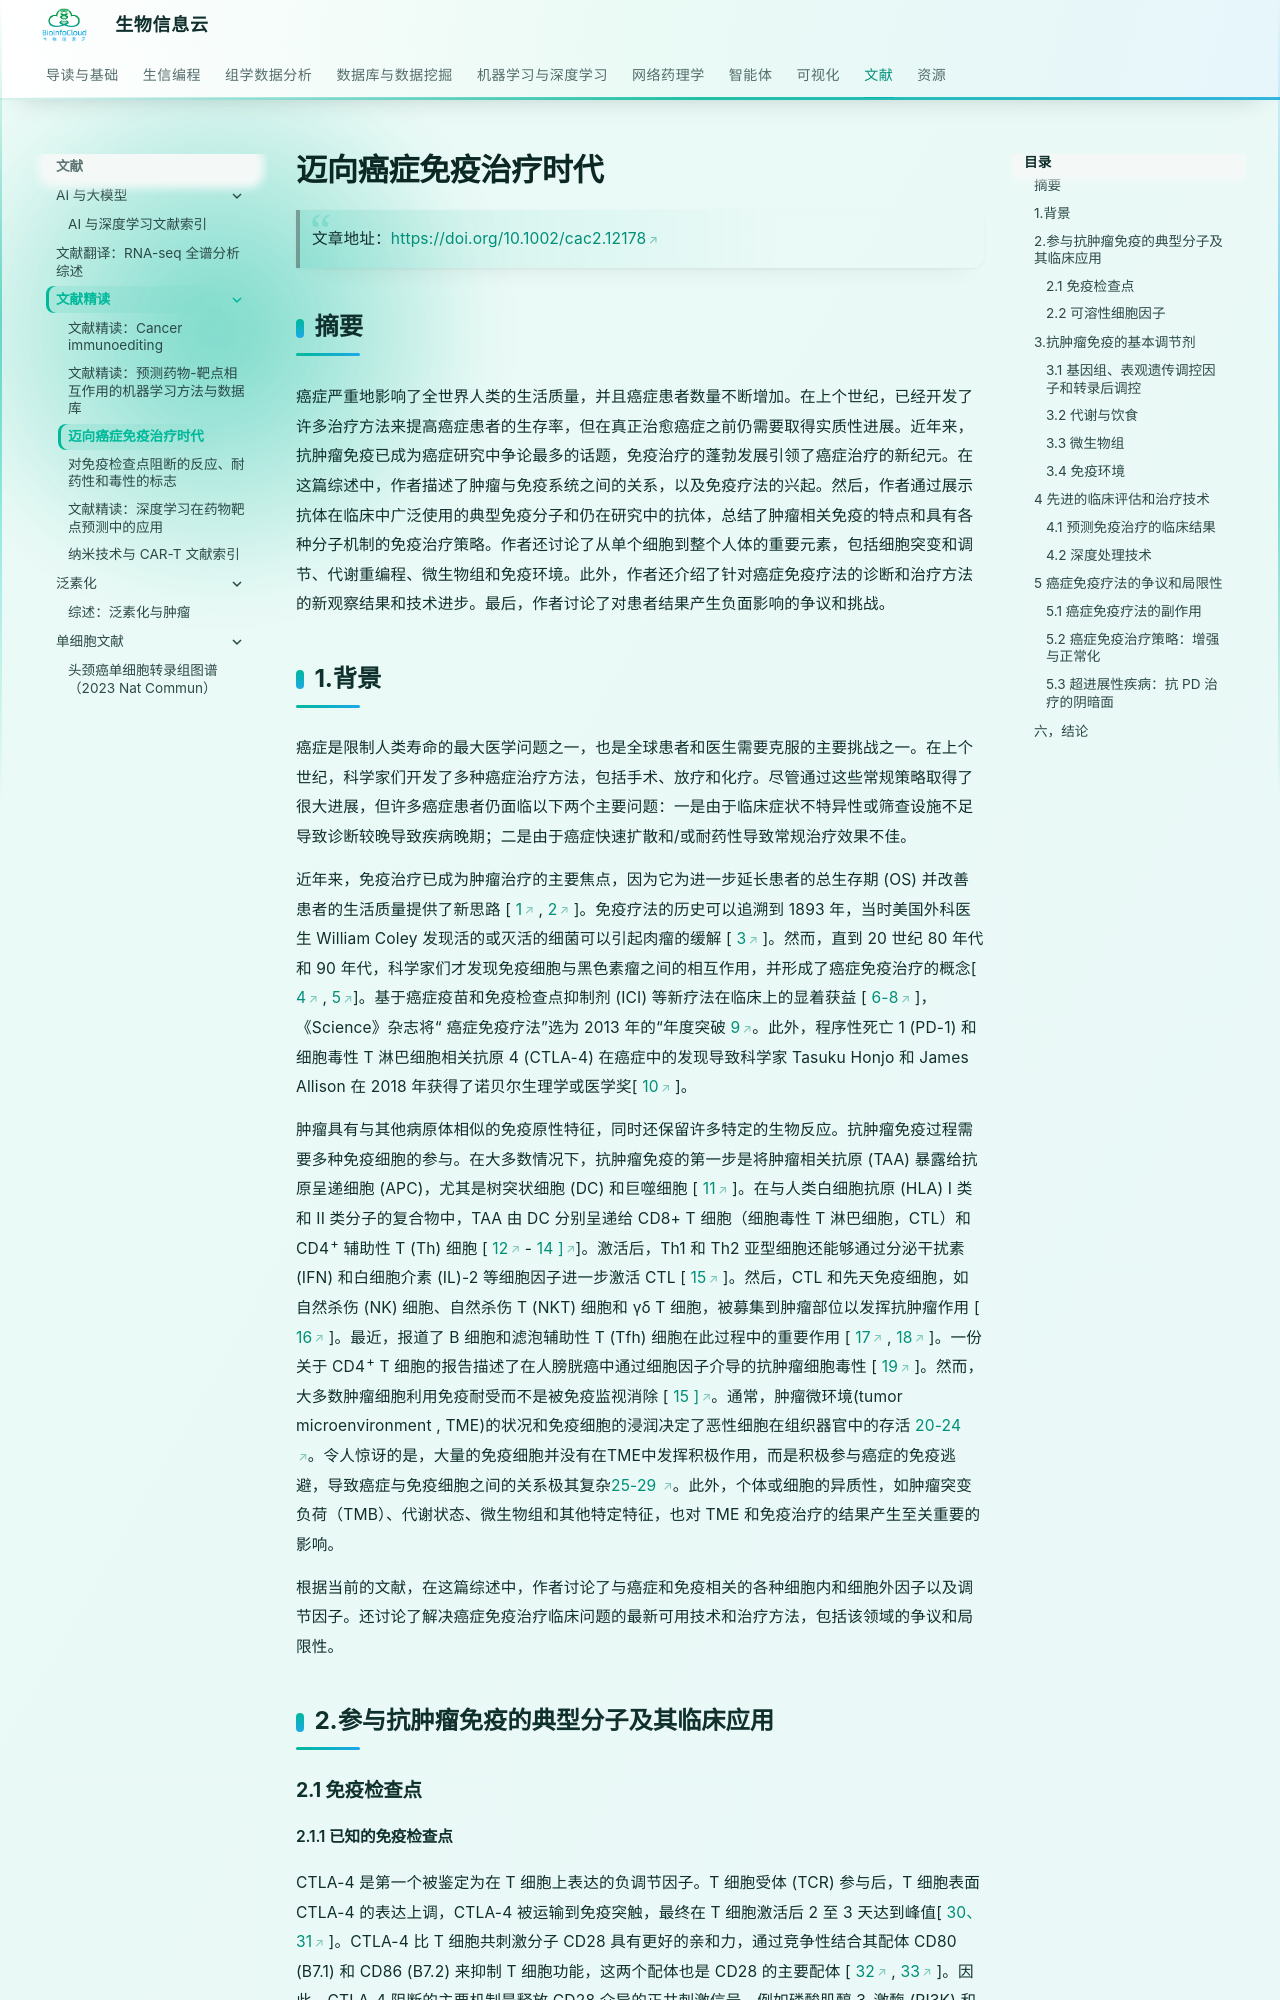

repository: BioInfoCloud/note · page: Literature/Review/003_2021_immunotherapy/index.html · generator: mkdocs


# 迈向癌症免疫治疗时代

> 文章地址：[https://doi.org/10.1002/cac2.12178]( https://doi.org/10.1002/cac2.12178)
>
>

## 摘要

癌症严重地影响了全世界人类的生活质量，并且癌症患者数量不断增加。在上个世纪，已经开发了许多治疗方法来提高癌症患者的生存率，但在真正治愈癌症之前仍需要取得实质性进展。近年来，抗肿瘤免疫已成为癌症研究中争论最多的话题，免疫治疗的蓬勃发展引领了癌症治疗的新纪元。在这篇综述中，作者描述了肿瘤与免疫系统之间的关系，以及免疫疗法的兴起。然后，作者通过展示抗体在临床中广泛使用的典型免疫分子和仍在研究中的抗体，总结了肿瘤相关免疫的特点和具有各种分子机制的免疫治疗策略。作者还讨论了从单个细胞到整个人体的重要元素，包括细胞突变和调节、代谢重编程、微生物组和免疫环境。此外，作者还介绍了针对癌症免疫疗法的诊断和治疗方法的新观察结果和技术进步。最后，作者讨论了对患者结果产生负面影响的争议和挑战。

## 1.背景

癌症是限制人类寿命的最大医学问题之一，也是全球患者和医生需要克服的主要挑战之一。在上个世纪，科学家们开发了多种癌症治疗方法，包括手术、放疗和化疗。尽管通过这些常规策略取得了很大进展，但许多癌症患者仍面临以下两个主要问题：一是由于临床症状不特异性或筛查设施不足导致诊断较晚导致疾病晚期；二是由于癌症快速扩散和/或耐药性导致常规治疗效果不佳。

近年来，免疫治疗已成为肿瘤治疗的主要焦点，因为它为进一步延长患者的总生存期 (OS) 并改善患者的生活质量提供了新思路 [ [1](https://onlinelibrary.wiley.com/doi/full/10.1002/cac2.12178#cac212178-bib-0001) , [2](https://onlinelibrary.wiley.com/doi/full/10.1002/cac2.12178#cac212178-bib-0002) ]。免疫疗法的历史可以追溯到 1893 年，当时美国外科医生 William Coley 发现活的或灭活的细菌可以引起肉瘤的缓解 [ [3](https://onlinelibrary.wiley.com/doi/full/10.1002/cac2.12178#cac212178-bib-0003) ]。然而，直到 20 世纪 80 年代和 90 年代，科学家们才发现免疫细胞与黑色素瘤之间的相互作用，并形成了癌症免疫治疗的概念[ [4](https://onlinelibrary.wiley.com/doi/full/10.1002/cac2.12178#cac212178-bib-0004) , [5](https://onlinelibrary.wiley.com/doi/full/10.1002/cac2.12178#cac212178-bib-0005)]。基于癌症疫苗和免疫检查点抑制剂 (ICI) 等新疗法在临床上的显着获益 [ [6-8](https://onlinelibrary.wiley.com/doi/full/10.1002/cac2.12178#cac212178-bib-0006) ]，《Science》杂志将“ 癌症免疫疗法”选为 2013 年的“年度突破  [9](https://onlinelibrary.wiley.com/doi/full/10.1002/cac2.12178#cac212178-bib-0008)。此外，程序性死亡 1 (PD-1) 和细胞毒性 T 淋巴细胞相关抗原 4 (CTLA-4) 在癌症中的发现导致科学家 Tasuku Honjo 和 James Allison 在 2018 年获得了诺贝尔生理学或医学奖[ [10](https://onlinelibrary.wiley.com/doi/full/10.1002/cac2.12178#cac212178-bib-0010) ]。

肿瘤具有与其他病原体相似的免疫原性特征，同时还保留许多特定的生物反应。抗肿瘤免疫过程需要多种免疫细胞的参与。在大多数情况下，抗肿瘤免疫的第一步是将肿瘤相关抗原 (TAA) 暴露给抗原呈递细胞 (APC)，尤其是树突状细胞 (DC) 和巨噬细胞 [ [11](https://onlinelibrary.wiley.com/doi/full/10.1002/cac2.12178#cac212178-bib-0011) ]。在与人类白细胞抗原 (HLA) I 类和 II 类分子的复合物中，TAA 由 DC 分别呈递给 CD8+ T 细胞（细胞毒性 T 淋巴细胞，CTL）和 CD4^+^ 辅助性 T (Th) 细胞 [ [12](https://onlinelibrary.wiley.com/doi/full/10.1002/cac2.12178#cac212178-bib-0012) - [14 \]](https://onlinelibrary.wiley.com/doi/full/10.1002/cac2.12178#cac212178-bib-0014)]。激活后，Th1 和 Th2 亚型细胞还能够通过分泌干扰素 (IFN) 和白细胞介素 (IL)-2 等细胞因子进一步激活 CTL [ [15](https://onlinelibrary.wiley.com/doi/full/10.1002/cac2.12178#cac212178-bib-0015) ]。然后，CTL 和先天免疫细胞，如自然杀伤 (NK) 细胞、自然杀伤 T (NKT) 细胞和 γδ T 细胞，被募集到肿瘤部位以发挥抗肿瘤作用 [ [16](https://onlinelibrary.wiley.com/doi/full/10.1002/cac2.12178#cac212178-bib-0016) ]。最近，报道了 B 细胞和滤泡辅助性 T (Tfh) 细胞在此过程中的重要作用 [ [17](https://onlinelibrary.wiley.com/doi/full/10.1002/cac2.12178#cac212178-bib-0017) , [18](https://onlinelibrary.wiley.com/doi/full/10.1002/cac2.12178#cac212178-bib-0018) ]。一份关于 CD4^+^ T 细胞的报告描述了在人膀胱癌中通过细胞因子介导的抗肿瘤细胞毒性 [ [19](https://onlinelibrary.wiley.com/doi/full/10.1002/cac2.12178#cac212178-bib-0019) ]。然而，大多数肿瘤细胞利用免疫耐受而不是被免疫监视消除 [ [15 \]](https://onlinelibrary.wiley.com/doi/full/10.1002/cac2.12178#cac212178-bib-0015)。通常，肿瘤微环境(tumor microenvironment , TME)的状况和免疫细胞的浸润决定了恶性细胞在组织器官中的存活[ 20-24 ](https://onlinelibrary.wiley.com/doi/full/10.1002/cac2.12178#cac212178-bib-0020)。令人惊讶的是，大量的免疫细胞并没有在TME中发挥积极作用，而是积极参与癌症的免疫逃避，导致癌症与免疫细胞之间的关系极其复杂[25-29 ](https://onlinelibrary.wiley.com/doi/full/10.1002/cac2.12178#cac212178-bib-0025)。此外，个体或细胞的异质性，如肿瘤突变负荷（TMB）、代谢状态、微生物组和其他特定特征，也对 TME 和免疫治疗的结果产生至关重要的影响。

根据当前的文献，在这篇综述中，作者讨论了与癌症和免疫相关的各种细胞内和细胞外因子以及调节因子。还讨论了解决癌症免疫治疗临床问题的最新可用技术和治疗方法，包括该领域的争议和局限性。

## 2.参与抗肿瘤免疫的典型分子及其临床应用

### 2.1 免疫检查点
